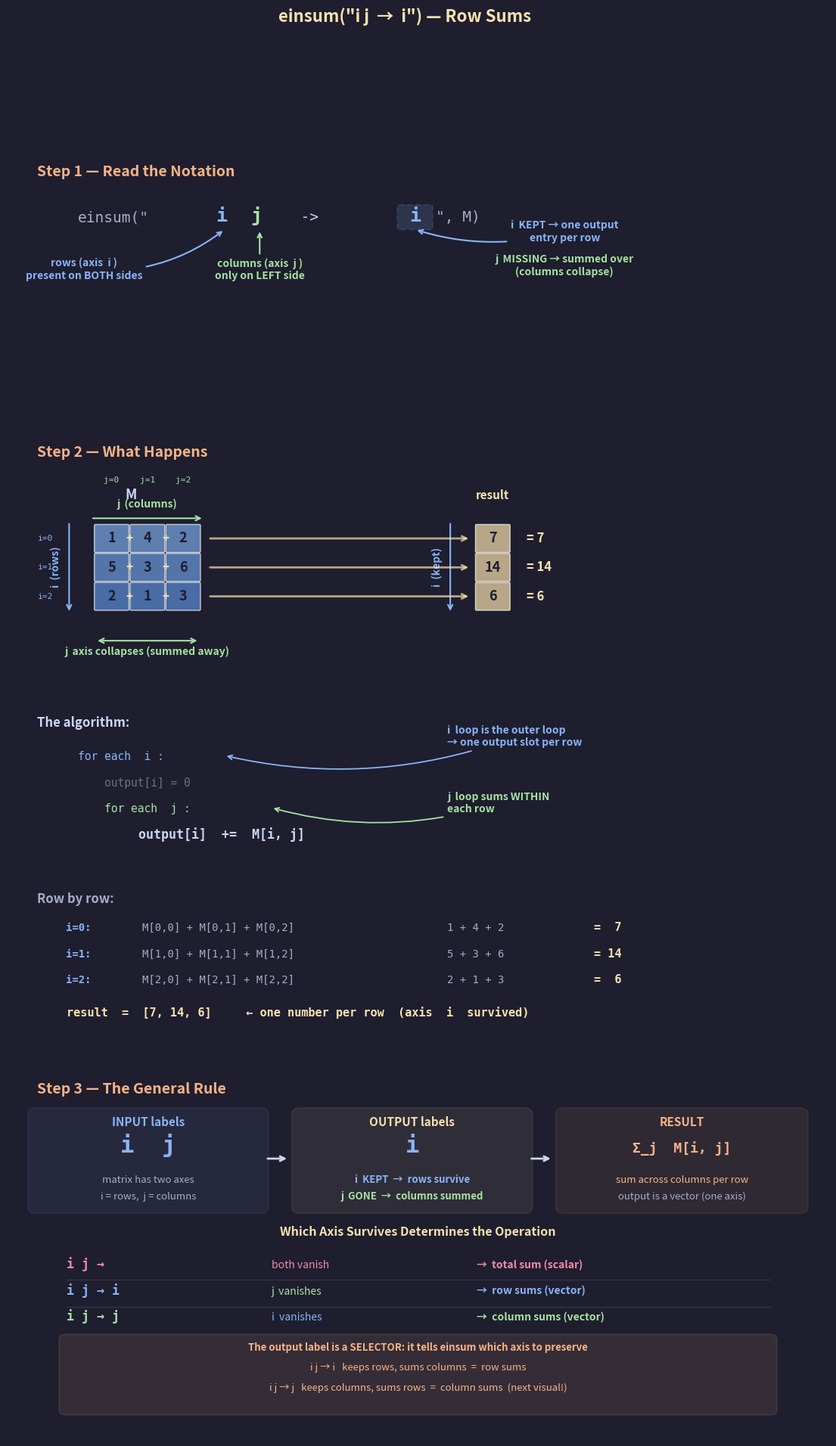

Reproduce this figure in Python. (Note: this script raises an exception after producing the figure.)
"""
Lecture 2 Visual: einsum("i j -> i", M) — Row Sums

Shows WHY the notation works:
- The input has two axes: i (rows) and j (columns)
- The output keeps i but drops j
- j disappears → j is summed over → columns collapse
- i survives → one entry per row → result is a vector
- Contrast with matrix sum (both vanish) and column sums (i vanishes)
"""

import matplotlib.pyplot as plt
import matplotlib.patches as patches
import numpy as np

# ── Style ─────────────────────────────────────────────────
BG = "#1e1e2e"
TEXT = "#cdd6f4"
SUBTLE = "#6c7086"
MEDIUM = "#a6adc8"

C_I = "#89b4fa"       # blue:   i axis (rows) — KEPT
C_J = "#a6e3a1"       # green:  j axis (columns) — SUMMED
C_OUT = "#f9e2af"     # yellow: output / result
C_RULE = "#fab387"    # orange: rule highlights
C_K = "#f38ba8"       # pink:   contracted / summed
C_DIM = "#585b70"     # dimmed

CELL = 0.55
GAP = 0.06
S = CELL + GAP

plt.rcParams.update({
    "figure.facecolor": BG, "axes.facecolor": BG,
    "text.color": TEXT, "font.family": "sans-serif", "font.size": 11,
})


# ── Drawing helpers ───────────────────────────────────────

def dc(ax, x, y, val, col, alpha=0.7, fs=13):
    ax.add_patch(patches.FancyBboxPatch(
        (x, y), CELL, CELL, boxstyle="round,pad=0.02",
        facecolor=col, alpha=alpha, edgecolor="white", linewidth=1))
    ax.text(x + CELL / 2, y + CELL / 2, str(val), ha="center", va="center",
            fontsize=fs, fontweight="bold", color="#1e1e2e")


def dm(ax, data, x0, y0, col=None, cc=None):
    R, C_ = data.shape
    for r in range(R):
        for c in range(C_):
            color = col if cc is None else cc[r][c]
            dc(ax, x0 + c * S, y0 - r * S, data[r, c], color)


def dvv(ax, vals, x0, y0, col):
    """Vertical vector; y0 = bottom of TOP cell, grows downward."""
    for i, v in enumerate(vals):
        dc(ax, x0, y0 - i * S, v, col)


def arr_h(ax, x0, w, y, col, label, above=True):
    ax.annotate("", xy=(x0 + w + 0.08, y), xytext=(x0 - 0.08, y),
                arrowprops=dict(arrowstyle="->", color=col, lw=1.5))
    dy = 0.18 if above else -0.22
    va = "bottom" if above else "top"
    ax.text(x0 + w / 2, y + dy, label, ha="center", fontsize=10,
            color=col, fontweight="bold", va=va)


def arr_v(ax, x, y_top, h, col, label):
    ax.annotate("", xy=(x, y_top - h - 0.08), xytext=(x, y_top + 0.08),
                arrowprops=dict(arrowstyle="->", color=col, lw=1.5))
    ax.text(x - 0.22, y_top - h / 2, label, ha="center", va="center",
            fontsize=10, color=col, fontweight="bold", rotation=90)


def insight_box(ax, x, y, lines, w=5.5, line_h=0.45):
    h = len(lines) * line_h + 0.25
    ax.add_patch(patches.FancyBboxPatch(
        (x, y), w, h, boxstyle="round,pad=0.12",
        facecolor=C_RULE, alpha=0.10, edgecolor=C_RULE, linewidth=1.5))
    for i, (txt, bold) in enumerate(lines):
        yy = y + h - 0.28 - i * line_h
        ax.text(x + w / 2, yy, txt, ha="center", fontsize=9.5,
                color=C_RULE, fontweight="bold" if bold else "normal")


# ═══════════════════════════════════════════════════════════
#  FIGURE — 3 sections
# ═══════════════════════════════════════════════════════════
fig, axes = plt.subplots(3, 1, figsize=(14, 22),
                         gridspec_kw={"height_ratios": [1, 2.6, 1.6],
                                      "hspace": 0.12})
fig.suptitle('einsum("i j  →  i") — Row Sums',
             fontsize=16, fontweight="bold", y=0.97, color=C_OUT)

for a in axes:
    a.axis("off")


# ───────────────────────────────────────────────────────────
#  SECTION 1: Read the Notation
# ───────────────────────────────────────────────────────────
ax = axes[0]
ax.set_xlim(0, 14)
ax.set_ylim(-1.5, 4.5)

ax.text(0.5, 4.0, "Step 1 — Read the Notation", fontsize=14,
        fontweight="bold", color=C_RULE)

ny = 2.8
ax.text(1.2, ny, 'einsum("', fontsize=14, fontfamily="monospace",
        color=MEDIUM)
ax.text(3.55, ny, 'i', fontsize=18, fontfamily="monospace",
        color=C_I, fontweight="bold")
ax.text(4.0, ny, ' ', fontsize=14, fontfamily="monospace", color=TEXT)
ax.text(4.15, ny, 'j', fontsize=18, fontfamily="monospace",
        color=C_J, fontweight="bold")
ax.text(4.7, ny, '  ->  ', fontsize=14, fontfamily="monospace",
        color=TEXT)
ax.text(6.85, ny, 'i', fontsize=18, fontfamily="monospace",
        color=C_I, fontweight="bold")
ax.text(7.3, ny, '", M)', fontsize=14, fontfamily="monospace",
        color=MEDIUM)

# Highlight output 'i'
ax.add_patch(patches.FancyBboxPatch(
    (6.7, ny - 0.15), 0.5, 0.55, boxstyle="round,pad=0.05",
    facecolor=C_I, alpha=0.15, edgecolor=C_I, linewidth=1.5,
    linestyle="--"))

# Annotation: i on input side
ax.annotate("rows (axis  i )\npresent on BOTH sides",
            xy=(3.7, ny - 0.2), xytext=(1.3, ny - 1.5),
            fontsize=10, color=C_I, fontweight="bold", ha="center",
            arrowprops=dict(arrowstyle="->", color=C_I, lw=1.5,
                            connectionstyle="arc3,rad=0.2"))

# Annotation: j on input side
ax.annotate("columns (axis  j )\nonly on LEFT side",
            xy=(4.3, ny - 0.2), xytext=(4.3, ny - 1.5),
            fontsize=10, color=C_J, fontweight="bold", ha="center",
            arrowprops=dict(arrowstyle="->", color=C_J, lw=1.5))

# Annotation: output i
ax.annotate("i  KEPT → one output\nentry per row",
            xy=(6.95, ny - 0.2), xytext=(9.5, ny - 0.5),
            fontsize=10, color=C_I, fontweight="bold", ha="center",
            arrowprops=dict(arrowstyle="->", color=C_I, lw=1.5,
                            connectionstyle="arc3,rad=-0.15"))

# j missing callout
ax.text(9.5, ny - 1.4, "j  MISSING → summed over\n(columns collapse)",
        fontsize=10, color=C_J, fontweight="bold", ha="center")


# ───────────────────────────────────────────────────────────
#  SECTION 2: What Happens — row-by-row summation
# ───────────────────────────────────────────────────────────
ax = axes[1]
ax.set_xlim(0, 14)
ax.set_ylim(-5.5, 7)

ax.text(0.5, 6.5, "Step 2 — What Happens", fontsize=14,
        fontweight="bold", color=C_RULE)

M = np.array([[1, 4, 2],
              [5, 3, 6],
              [2, 1, 3]])
row_sums = M.sum(axis=1)  # [7, 14, 6]

# ── Draw the matrix with rows color-coded ──
mx, my = 1.5, 4.5
# Each row gets a slightly different shade to show grouping
row_colors = [
    ["#7aa8e8", "#7aa8e8", "#7aa8e8"],  # row 0: blue tint
    ["#6b9be0", "#6b9be0", "#6b9be0"],  # row 1: slightly different blue
    ["#5c8ed8", "#5c8ed8", "#5c8ed8"],  # row 2: another blue
]
dm(ax, M, mx, my, cc=row_colors)

ax.text(mx + 1 * S, my + CELL + 0.55, "M", fontsize=13,
        fontweight="bold", ha="center")
arr_h(ax, mx, 3 * S - GAP, my + CELL + 0.15, C_J, "j  (columns)")
arr_v(ax, mx - 0.45, my + CELL, 3 * S - GAP, C_I, "i  (rows)")

# Index labels
for idx in range(3):
    ax.text(mx + idx * S + CELL / 2, my + CELL + 0.9,
            f"j={idx}", fontsize=8, color=C_J, ha="center",
            fontfamily="monospace")
    ax.text(mx - 0.85, my - idx * S + CELL / 2,
            f"i={idx}", fontsize=8, color=C_I, ha="center",
            fontfamily="monospace", va="center")

# ── Result vector (vertical, to the right) ──
rv_x = 8.0
dvv(ax, row_sums.tolist(), rv_x, my, C_OUT)
ax.text(rv_x + CELL / 2, my + CELL + 0.55, "result", fontsize=11,
        fontweight="bold", ha="center", color=C_OUT)
arr_v(ax, rv_x - 0.45, my + CELL, 3 * S - GAP, C_I, "i  (kept)")

# ── Arrows: each row flows into its result entry ──
for r in range(3):
    row_y = my - r * S + CELL / 2
    # Arrow from end of row to result cell
    x_start = mx + 3 * S - GAP + 0.15
    x_end = rv_x - 0.1
    ax.annotate("",
                xy=(x_end, row_y),
                xytext=(x_start, row_y),
                arrowprops=dict(arrowstyle="->", color=C_OUT, lw=2,
                                alpha=0.7))
    # "+" signs between matrix cells in this row
    for c in range(2):
        px = mx + c * S + CELL + (GAP / 2)
        ax.text(px, row_y, "+", fontsize=11, color=C_OUT,
                ha="center", va="center", fontweight="bold")

# Labels on result
for idx in range(3):
    ax.text(rv_x + CELL + 0.3, my - idx * S + CELL / 2,
            f"= {int(row_sums[idx])}", fontsize=12, color=C_OUT,
            fontweight="bold", va="center")

# ── Visual: j axis collapses, i axis stays ──
# Draw a bracket showing j collapsing
bracket_y = my - 3 * S + CELL - 0.6
ax.annotate("", xy=(mx + 3 * S - GAP, bracket_y),
            xytext=(mx, bracket_y),
            arrowprops=dict(arrowstyle="<->", color=C_J, lw=1.5))
ax.text(mx + 1.5 * S - GAP / 2, bracket_y - 0.3,
        "j  axis collapses (summed away)",
        fontsize=10, color=C_J, ha="center", fontweight="bold")

# ── The algorithm ──
ax.text(0.5, 0.8, "The algorithm:", fontsize=12,
        fontweight="bold", color=TEXT)

py = 0.1
ax.text(1.2, py,
        "for each  i :", fontsize=10.5, fontfamily="monospace", color=C_I)
ax.text(1.2, py - 0.55,
        "    output[i] = 0", fontsize=10.5, fontfamily="monospace",
        color=SUBTLE)
ax.text(1.2, py - 1.1,
        "    for each  j :", fontsize=10.5, fontfamily="monospace", color=C_J)
ax.text(1.2, py - 1.65,
        "        output[i]  +=  M[i, j]", fontsize=12,
        fontfamily="monospace", color=TEXT, fontweight="bold")

# Annotate
ax.annotate("i  loop is the outer loop\n→ one output slot per row",
            xy=(3.7, py + 0.1), xytext=(7.5, py + 0.3),
            fontsize=10, color=C_I, fontweight="bold", ha="left",
            arrowprops=dict(arrowstyle="->", color=C_I, lw=1.3,
                            connectionstyle="arc3,rad=-0.15"))

ax.annotate("j  loop sums WITHIN\neach row",
            xy=(4.5, py - 1.1 + 0.1), xytext=(7.5, py - 1.1),
            fontsize=10, color=C_J, fontweight="bold", ha="left",
            arrowprops=dict(arrowstyle="->", color=C_J, lw=1.3,
                            connectionstyle="arc3,rad=-0.15"))

# ── Computation trace ──
ty = py - 3.0
ax.text(0.5, ty, "Row by row:", fontsize=12,
        fontweight="bold", color=MEDIUM)

traces = [
    ("i=0:", "M[0,0] + M[0,1] + M[0,2]", "1 + 4 + 2", "=  7"),
    ("i=1:", "M[1,0] + M[1,1] + M[1,2]", "5 + 3 + 6", "= 14"),
    ("i=2:", "M[2,0] + M[2,1] + M[2,2]", "2 + 1 + 3", "=  6"),
]
for idx, (ilabel, expr, nums, res) in enumerate(traces):
    y = ty - 0.6 - idx * 0.55
    ax.text(1.0, y, ilabel, fontsize=10, fontfamily="monospace",
            color=C_I, fontweight="bold")
    ax.text(2.3, y, expr, fontsize=10, fontfamily="monospace", color=MEDIUM)
    ax.text(7.5, y, nums, fontsize=10, fontfamily="monospace", color=MEDIUM)
    ax.text(10.0, y, res, fontsize=11, fontfamily="monospace",
            color=C_OUT, fontweight="bold")

ax.text(1.0, ty - 2.4,
        "result  =  [7, 14, 6]     ← one number per row  (axis  i  survived)",
        fontsize=11, fontfamily="monospace", color=C_OUT, fontweight="bold")


# ───────────────────────────────────────────────────────────
#  SECTION 3: The General Rule + Contrast
# ───────────────────────────────────────────────────────────
ax = axes[2]
ax.set_xlim(0, 14)
ax.set_ylim(-3.5, 5.5)

ax.text(0.5, 5.0, "Step 3 — The General Rule", fontsize=14,
        fontweight="bold", color=C_RULE)

# Three-column layout
c1x = 0.5
ax.add_patch(patches.FancyBboxPatch(
    (c1x, 2.2), 3.8, 2.3, boxstyle="round,pad=0.15",
    facecolor=C_I, alpha=0.08, edgecolor=C_I, linewidth=1.5))
ax.text(c1x + 1.9, 4.2, "INPUT labels", fontsize=11,
        ha="center", fontweight="bold", color=C_I)
ax.text(c1x + 1.9, 3.55, "i  j", fontsize=22, ha="center",
        fontweight="bold", color=C_I, fontfamily="monospace")
ax.text(c1x + 1.9, 2.8, "matrix has two axes",
        fontsize=9.5, ha="center", color=MEDIUM)
ax.text(c1x + 1.9, 2.4, "i = rows,  j = columns",
        fontsize=9.5, ha="center", color=MEDIUM)

ax.annotate("", xy=(4.8, 3.4), xytext=(4.4, 3.4),
            arrowprops=dict(arrowstyle="->", color=TEXT, lw=2))

c2x = 5.0
ax.add_patch(patches.FancyBboxPatch(
    (c2x, 2.2), 3.8, 2.3, boxstyle="round,pad=0.15",
    facecolor=C_OUT, alpha=0.08, edgecolor=C_OUT, linewidth=1.5))
ax.text(c2x + 1.9, 4.2, "OUTPUT labels", fontsize=11,
        ha="center", fontweight="bold", color=C_OUT)
ax.text(c2x + 1.9, 3.55, "i", fontsize=22, ha="center",
        fontweight="bold", color=C_I, fontfamily="monospace")
ax.text(c2x + 1.9, 2.8, "i  KEPT  →  rows survive",
        fontsize=9.5, ha="center", color=C_I, fontweight="bold")
ax.text(c2x + 1.9, 2.4, "j  GONE  →  columns summed",
        fontsize=9.5, ha="center", color=C_J, fontweight="bold")

ax.annotate("", xy=(9.3, 3.4), xytext=(8.9, 3.4),
            arrowprops=dict(arrowstyle="->", color=TEXT, lw=2))

c3x = 9.5
ax.add_patch(patches.FancyBboxPatch(
    (c3x, 2.2), 4.0, 2.3, boxstyle="round,pad=0.15",
    facecolor=C_RULE, alpha=0.08, edgecolor=C_RULE, linewidth=1.5))
ax.text(c3x + 2.0, 4.2, "RESULT", fontsize=11,
        ha="center", fontweight="bold", color=C_RULE)
ax.text(c3x + 2.0, 3.55, "Σ_j  M[i, j]", fontsize=13, ha="center",
        fontweight="bold", color=C_RULE, fontfamily="monospace")
ax.text(c3x + 2.0, 2.8, "sum across columns per row",
        fontsize=9.5, ha="center", color=C_RULE)
ax.text(c3x + 2.0, 2.4, "output is a vector (one axis)",
        fontsize=9.5, ha="center", color=MEDIUM)

# ── Selective summation comparison ──
ax.text(7.0, 1.5, "Which Axis Survives Determines the Operation",
        fontsize=11.5, ha="center", fontweight="bold", color=C_OUT)

# Matrix sum
ax.text(1.0, 0.7, "i j →     ", fontsize=12, fontfamily="monospace",
        color=C_K, fontweight="bold")
ax.text(4.5, 0.7, "both vanish", fontsize=10, color=C_K)
ax.text(8.0, 0.7, "→  total sum (scalar)", fontsize=10,
        color=C_K, fontweight="bold")

# Row sums
ax.text(1.0, 0.05, "i j → i  ", fontsize=12, fontfamily="monospace",
        color=C_I, fontweight="bold")
ax.text(4.5, 0.05, "j  vanishes", fontsize=10, color=C_J)
ax.text(8.0, 0.05, "→  row sums (vector)", fontsize=10,
        color=C_I, fontweight="bold")

# Column sums
ax.text(1.0, -0.6, "i j → j  ", fontsize=12, fontfamily="monospace",
        color=C_J, fontweight="bold")
ax.text(4.5, -0.6, "i  vanishes", fontsize=10, color=C_I)
ax.text(8.0, -0.6, "→  column sums (vector)", fontsize=10,
        color=C_J, fontweight="bold")

ax.plot([1.0, 13.0], [0.42, 0.42], "-", color=SUBTLE, alpha=0.3, lw=1)
ax.plot([1.0, 13.0], [-0.25, -0.25], "-", color=SUBTLE, alpha=0.3, lw=1)

# Bottom insight
insight_box(ax, 1.0, -2.8, [
    ("The output label is a SELECTOR: it tells einsum which axis to preserve", True),
    ("i j → i   keeps rows, sums columns  =  row sums", False),
    ("i j → j   keeps columns, sums rows  =  column sums  (next visual!)", False),
], w=12, line_h=0.5)


# ── Save ──────────────────────────────────────────────────
out = ("/Users/dominiclarner/Documents/GitHub/Stanford-CS221-Self-Study-2026"
       "/lecture_2_visuals/einsum_row_sums.png")
plt.savefig(out, dpi=200, bbox_inches="tight", facecolor=fig.get_facecolor())
plt.close()
print(f"Saved → {out}")
